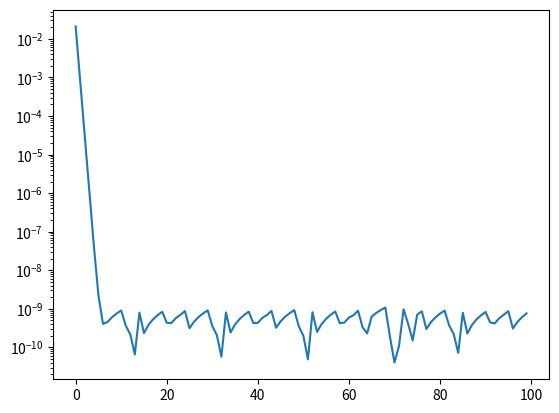

Here is the Python script that generated this plot:
import matplotlib.pyplot as plt
import numpy as np
import numpy.random as rd

c = np.zeros((2,1))
d = np.zeros((2,1))
l = 6
u = np.array([[1],[2]])
v = np.zeros((2,1))
w = rd.rand(2,1)
x = np.zeros(100)
y = np.zeros(100)
A = np.array([[3, 0.5],[0.5, 1]])
K = np.linalg.eig(2 * A)
B = np.max(K[0])

e = 1 / B
past_w = np.zeros((2,1))
next_w = np.zeros((2,1))
w_hat =  np.array([[1/3],[0.0]])

def calculate_v(past_w, w, t):
    v_1 = w
    v_2 = (w - past_w) * (t-1) * (t+2)
    v = v_1 + v_2
    return v

def calculate_psi(w):
    psi_2 = w - u
    psi_1 = np.transpose(psi_2)
    psi = np.dot(np.dot(psi_1,A),psi_2)
    return psi

def calculate_Jw(w):
    Jw_1 = calculate_psi(w)
    Jw_2 = l * w[0]
    Jw_3 = l * w[1]
    if Jw_2 < 0 :
        Jw_2 = Jw_2 * (-1.0)
    if Jw_3 < 0 :
        Jw_3 = Jw_3 * (-1.0)
    Jw = Jw_1 + Jw_2 + Jw_3
    return Jw

def gradient(w):
    grac_1 = np.zeros(w.shape)
    grac_2 = np.zeros(w.shape)
    h = 0.0000001
    grad = np.zeros(w.shape)
    for i in range(2):
        w[i] += h
        grac_1 = calculate_psi(w)
        w[i] -= h
        w[i] -= h
        grac_2 = calculate_psi(w)
        w[i] += h
        grad[i] = (grac_1 - grac_2) / (2.0 * h)
    return grad

def gradient_Jw(w):
    grac_1 = np.zeros(w.shape)
    grac_2 = np.zeros(w.shape)
    h = 0.0000001
    grad = np.zeros(w.shape)
    for i in range(2):
        w[i] += h
        grac_1 = calculate_Jw(w)
        w[i] -= h
        w[i] -= h
        grac_2 = calculate_Jw(w)
        w[i] += h
        grad[i] = (grac_1 - grac_2) / (2.0 * h)
    return grad

for i in range(100):
    print()
    print("i = " + str(i))
    v = calculate_v(past_w, w, i)
    print("v = " + str(np.transpose(v)))
    print("w = " + str(np.transpose(w)))
    print("Jw = " + str(np.transpose(calculate_Jw(w))))
    g = gradient(v)
    gjw = gradient_Jw(w)
    print("grad = " + str(np.transpose(gjw)))
    for j in range(2):
        c[j] = v[j] - e * g[j]
        if c[j] < - e * l :
            next_w[j] = c[j] + e * l
        elif c[j] > e * l :
            next_w[j] = c[j] - e * l
        else :
            next_w[j] = 0.0
    past_w = w
    w = next_w
    print()
    x[i] = i
    for j in range(2):
        d[j] = w[j] - w_hat[j]
    y[i] = np.sqrt(d[0] * d[0] + d[1] * d[1])

plt.plot(x,y)
plt.yscale('log')
plt.show()
